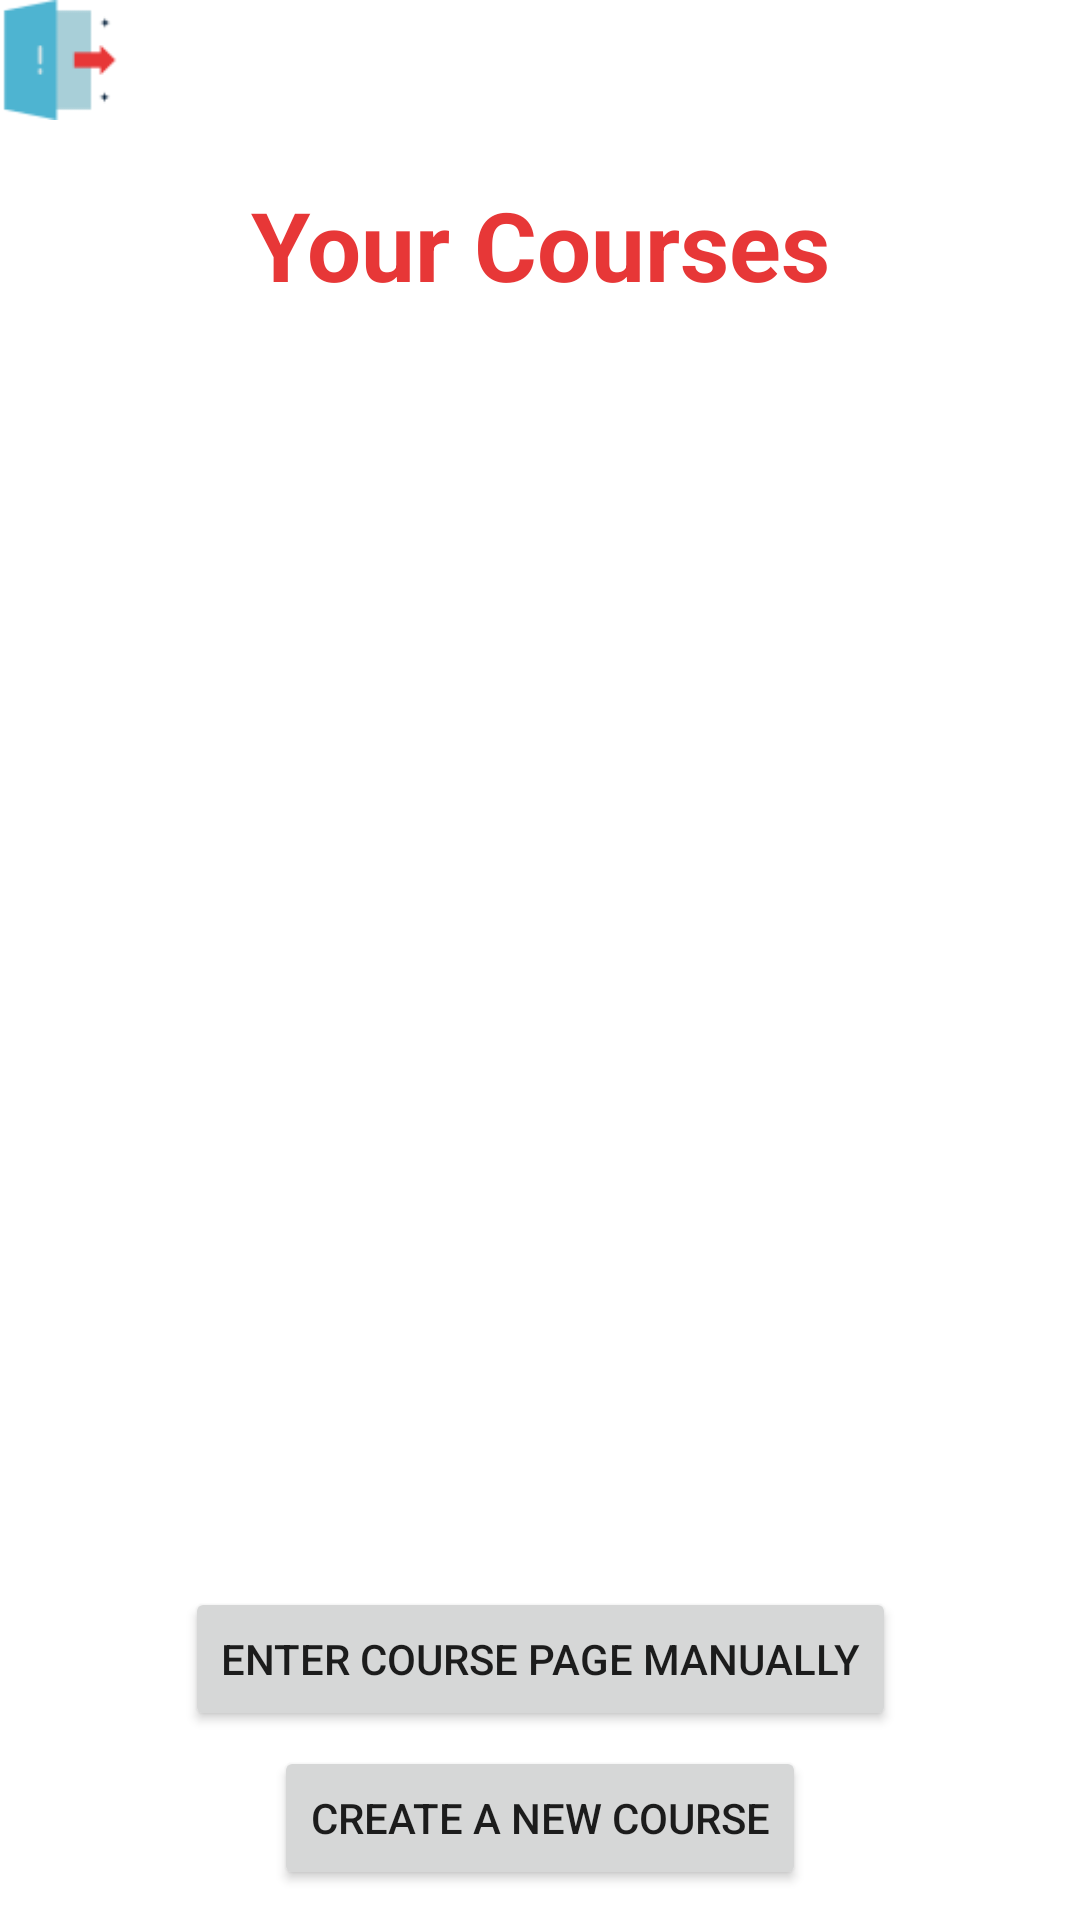

Android layout source for this screen:
<!-- AndroidManifest.xml: application theme Theme.Courseware -->
<!-- res/layout/activity_professor_main_page.xml -->
<?xml version="1.0" encoding="utf-8"?>
<androidx.constraintlayout.widget.ConstraintLayout xmlns:android="http://schemas.android.com/apk/res/android"
    xmlns:app="http://schemas.android.com/apk/res-auto"
    xmlns:tools="http://schemas.android.com/tools"
    android:layout_width="match_parent"
    android:layout_height="match_parent"
    android:paddingLeft="@dimen/activity_horizontal_margin"
    android:paddingTop="@dimen/activity_vertical_margin"
    android:paddingRight="@dimen/activity_horizontal_margin"
    android:paddingBottom="@dimen/activity_vertical_margin"
    tools:context=".view.ProfessorMainPage">

    <Button
        android:id="@+id/createClassBtn"
        android:layout_width="wrap_content"
        android:layout_height="wrap_content"
        android:layout_marginBottom="10dp"
        android:text="CREATE A NEW COURSE"
        app:layout_constraintBottom_toBottomOf="parent"
        app:layout_constraintEnd_toEndOf="parent"
        app:layout_constraintStart_toStartOf="parent" />

    <TextView
        android:id="@+id/studentJoinTitle"
        android:layout_width="wrap_content"
        android:layout_height="wrap_content"
        android:layout_marginTop="60dp"
        android:text="Your Courses"
        android:textColor="@color/red1"
        android:textSize="32dp"
        android:textStyle="bold"
        app:layout_constraintEnd_toEndOf="parent"
        app:layout_constraintStart_toStartOf="parent"
        app:layout_constraintTop_toTopOf="parent" />

    <androidx.recyclerview.widget.RecyclerView
        android:id="@+id/professorMainList"
        android:layout_width="match_parent"
        android:layout_height="0dp"
        android:layout_marginTop="20dp"
        android:layout_marginBottom="20dp"
        app:layout_constraintBottom_toTopOf="@+id/manualEnterButton"
        app:layout_constraintEnd_toEndOf="parent"
        app:layout_constraintStart_toStartOf="parent"
        app:layout_constraintTop_toBottomOf="@+id/studentJoinTitle" />

    <ImageView
        android:id="@+id/logoutIcon"
        android:layout_width="40dp"
        android:layout_height="40dp"
        app:layout_constraintStart_toStartOf="parent"
        app:layout_constraintTop_toTopOf="parent"
        app:srcCompat="@drawable/ic_logout" />

    <Button
        android:id="@+id/manualEnterButton"
        android:layout_width="wrap_content"
        android:layout_height="wrap_content"
        android:layout_marginBottom="5dp"
        android:text="ENTER COURSE PAGE MANUALLY"
        app:layout_constraintBottom_toTopOf="@+id/createClassBtn"
        app:layout_constraintEnd_toEndOf="parent"
        app:layout_constraintStart_toStartOf="parent" />
</androidx.constraintlayout.widget.ConstraintLayout>
<!-- resources referenced by this layout -->
<resources>
  <color name="red1">#E73737</color>
  <!-- drawable ic_logout: png bitmap (drawable, 1093 bytes) -->
  <style name="Theme.Courseware" parent="Theme.MaterialComponents.DayNight.NoActionBar">
          
          <item name="colorPrimary">@color/red1</item>
          <item name="colorPrimaryVariant">@color/purple_700</item>
          <item name="colorOnPrimary">@color/white</item>
          
          <item name="colorSecondary">@color/black</item>
          <item name="colorSecondaryVariant">@color/teal_700</item>
          <item name="colorOnSecondary">@color/black</item>
          
          <item name="android:statusBarColor" tools:targetApi="l">?attr/colorPrimaryVariant</item>
          
      </style>
  <color name="purple_700">#FF3700B3</color>
  <color name="white">#FFFFFFFF</color>
  <color name="black">#FF000000</color>
  <color name="teal_700">#FF018786</color>
</resources>
